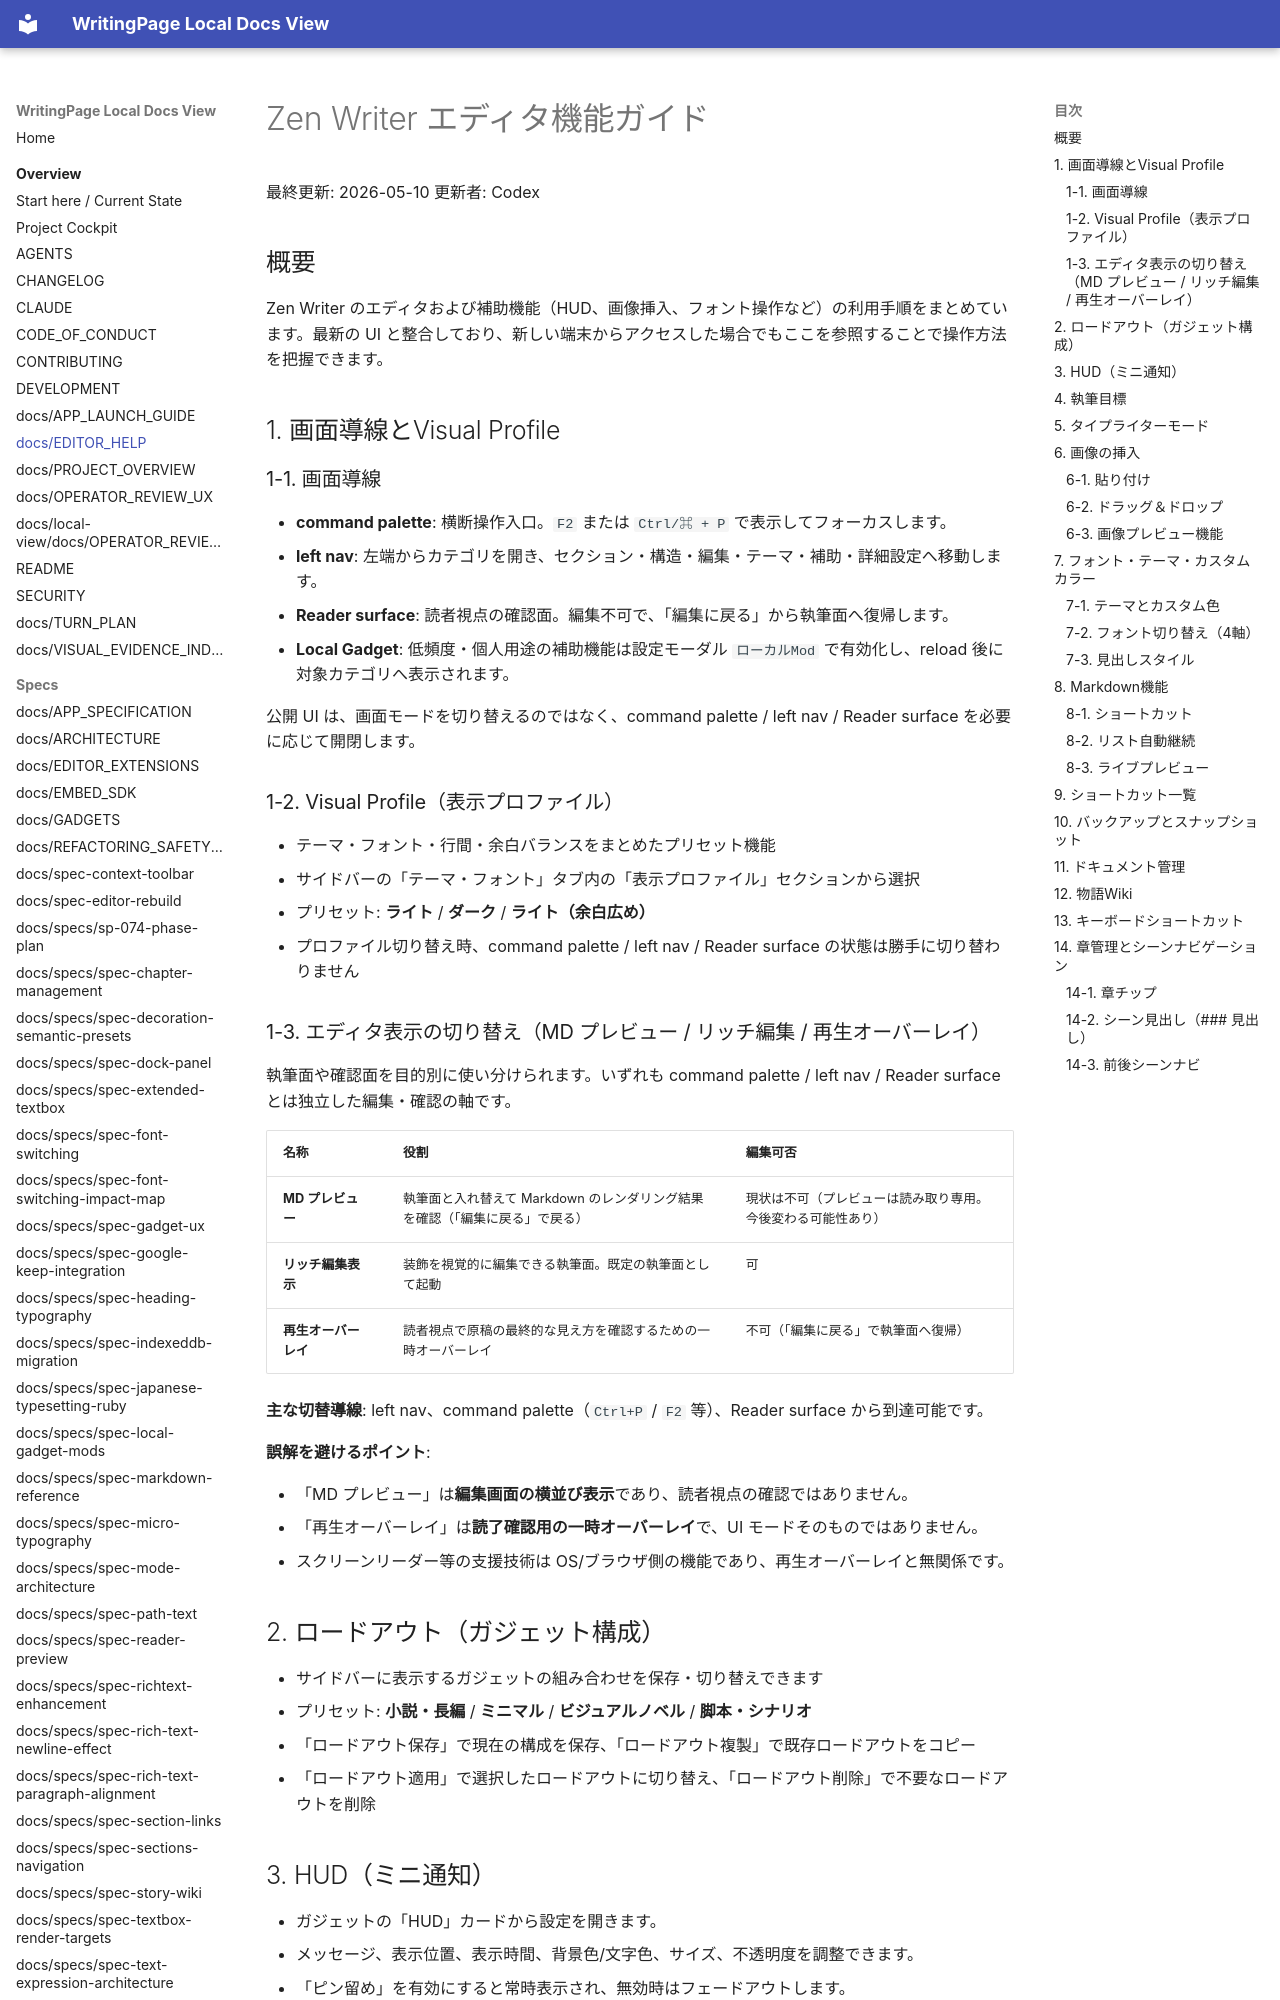

repository: YuShimoji/WritingPage · page: EDITOR_HELP/index.html · generator: mkdocs

# Zen Writer エディタ機能ガイド

最終更新: 2026-05-10
更新者: Codex

## 概要

Zen Writer のエディタおよび補助機能（HUD、画像挿入、フォント操作など）の利用手順をまとめています。最新の UI と整合しており、新しい端末からアクセスした場合でもここを参照することで操作方法を把握できます。

## 1. 画面導線とVisual Profile

### 1-1. 画面導線

- **command palette**: 横断操作入口。`F2` または `Ctrl/⌘ + P` で表示してフォーカスします。
- **left nav**: 左端からカテゴリを開き、セクション・構造・編集・テーマ・補助・詳細設定へ移動します。
- **Reader surface**: 読者視点の確認面。編集不可で、「編集に戻る」から執筆面へ復帰します。
- **Local Gadget**: 低頻度・個人用途の補助機能は設定モーダル `ローカルMod` で有効化し、reload 後に対象カテゴリへ表示されます。

公開 UI は、画面モードを切り替えるのではなく、command palette / left nav / Reader surface を必要に応じて開閉します。

### 1-2. Visual Profile（表示プロファイル）

- テーマ・フォント・行間・余白バランスをまとめたプリセット機能
- サイドバーの「テーマ・フォント」タブ内の「表示プロファイル」セクションから選択
- プリセット: **ライト** / **ダーク** / **ライト（余白広め）**
- プロファイル切り替え時、command palette / left nav / Reader surface の状態は勝手に切り替わりません

### 1-3. エディタ表示の切り替え（MD プレビュー / リッチ編集 / 再生オーバーレイ）

執筆面や確認面を目的別に使い分けられます。いずれも command palette / left nav / Reader surface とは独立した編集・確認の軸です。

| 名称 | 役割 | 編集可否 |
| ---- | ---- | ------- |
| **MD プレビュー** | 執筆面と入れ替えて Markdown のレンダリング結果を確認（「編集に戻る」で戻る） | 現状は不可（プレビューは読み取り専用。今後変わる可能性あり） |
| **リッチ編集表示** | 装飾を視覚的に編集できる執筆面。既定の執筆面として起動 | 可 |
| **再生オーバーレイ** | 読者視点で原稿の最終的な見え方を確認するための一時オーバーレイ | 不可（「編集に戻る」で執筆面へ復帰） |

**主な切替導線**: left nav、command palette（`Ctrl+P` / `F2` 等）、Reader surface から到達可能です。

**誤解を避けるポイント**:

- 「MD プレビュー」は**編集画面の横並び表示**であり、読者視点の確認ではありません。
- 「再生オーバーレイ」は**読了確認用の一時オーバーレイ**で、UI モードそのものではありません。
- スクリーンリーダー等の支援技術は OS/ブラウザ側の機能であり、再生オーバーレイと無関係です。
